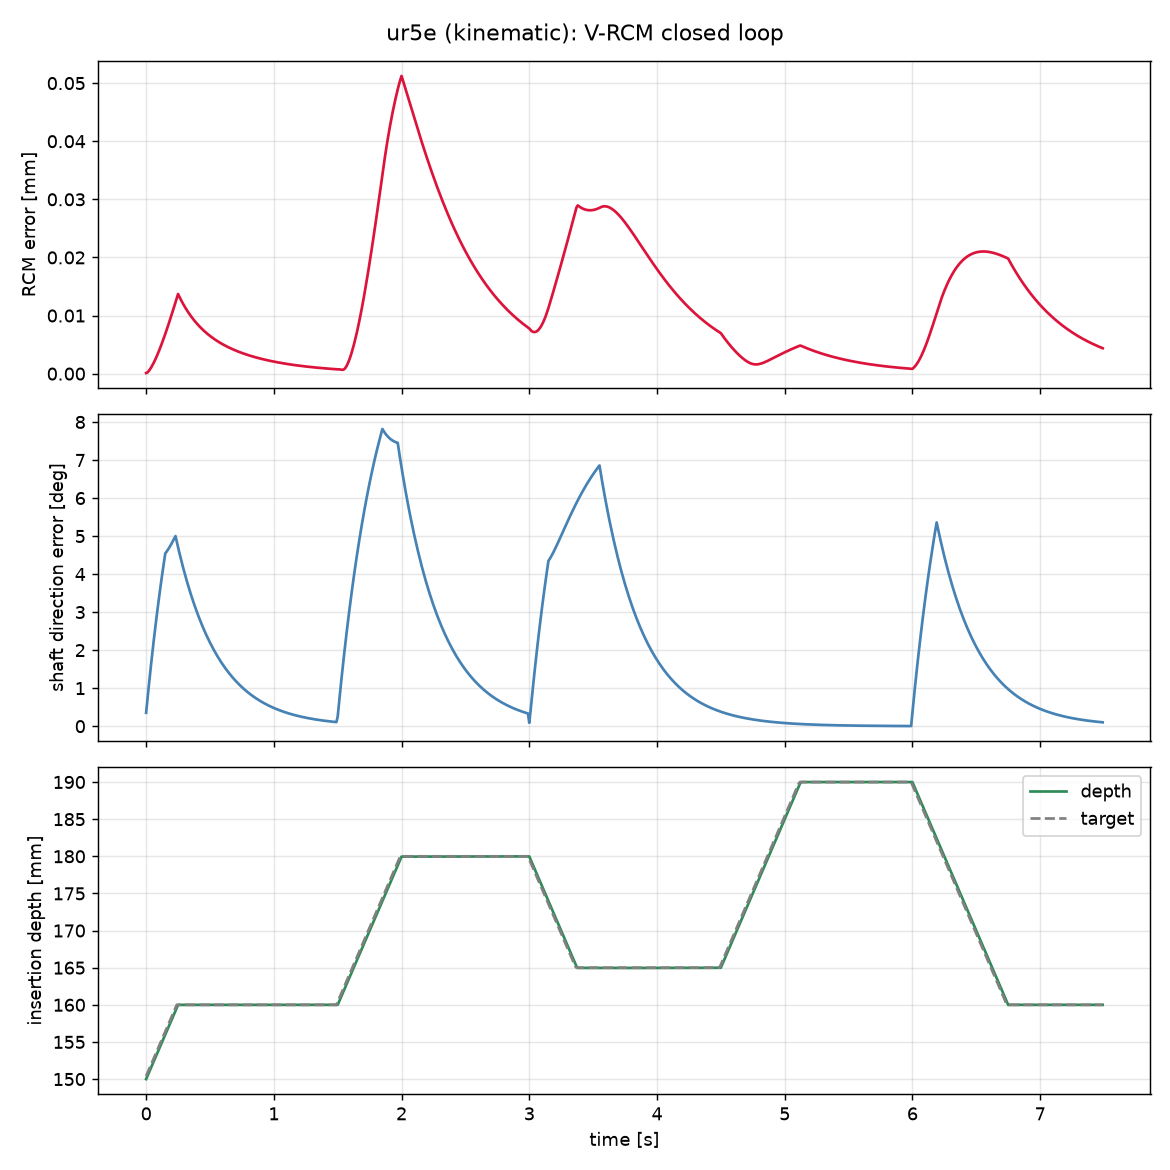

The file beside this chart, header and first rows:
t, qdot, p_tip, d, d_des, rcm_error, rcm_error_norm_mm, length, depth_target
0.00000, -0.010412 -0.030027 0.130471 -0.108649 0…, 0.420000 0.000000 0.270000, -0.000000 0.000000 -1.000000, 0.004363 0.004364 -0.999981, 0.000000 0.000000 0.000000, 0.000114, 0.15, 0.1504
0.01000, -0.020465 -0.037998 0.138757 -0.116938 0…, 0.420019 0.000020 0.269600, 0.000130 0.000131 -1.000000, 0.008726 0.008727 -0.999924, -0.000000 0.000000 -0.000000, 0.000195, 0.1504, 0.1508
0.02000, -0.030173 -0.045685 0.146756 -0.124965 0…, 0.420058 0.000059 0.269200, 0.000388 0.000389 -1.000000, 0.013088 0.013090 -0.999829, -0.000000 0.000000 -0.000000, 0.000441, 0.1508, 0.1512
0.03000, -0.039551 -0.053096 0.154475 -0.132731 0…, 0.420116 0.000116 0.268800, 0.000769 0.000770 -0.999999, 0.017450 0.017453 -0.999695, -0.000001 -0.000000 -0.000000, 0.000742, 0.1512, 0.1516
0.04000, -0.048613 -0.060237 0.161925 -0.140236 0…, 0.420191 0.000192 0.268400, 0.001269 0.001270 -0.999998, 0.021809 0.021815 -0.999524, -0.000001 -0.000000 -0.000000, 0.001087, 0.1516, 0.152
0.05000, -0.057370 -0.067116 0.169113 -0.147481 0…, 0.420285 0.000286 0.268000, 0.001885 0.001886 -0.999996, 0.026168 0.026177 -0.999315, -0.000001 -0.000000 -0.000000, 0.001472, 0.152, 0.1524
0.06000, -0.065836 -0.073739 0.176048 -0.154468 0…, 0.420397 0.000398 0.267601, 0.002614 0.002615 -0.999993, 0.030524 0.030539 -0.999067, -0.000002 -0.000001 -0.000000, 0.001893, 0.1524, 0.1528
0.07000, -0.074021 -0.080113 0.182737 -0.161198 0…, 0.420525 0.000527 0.267201, 0.003451 0.003452 -0.999988, 0.034878 0.034900 -0.998782, -0.000002 -0.000001 -0.000000, 0.002347, 0.1528, 0.1532
0.08000, -0.081938 -0.086245 0.189189 -0.167674 0…, 0.420671 0.000672 0.266802, 0.004395 0.004394 -0.999981, 0.039229 0.039260 -0.998459, -0.000003 -0.000001 -0.000000, 0.002831, 0.1532, 0.1536
0.09000, -0.089596 -0.092141 0.195410 -0.173899 0…, 0.420833 0.000834 0.266404, 0.005440 0.005440 -0.999970, 0.043578 0.043620 -0.998097, -0.000003 -0.000001 -0.000000, 0.003342, 0.1536, 0.154
0.1, -0.097005 -0.097807 0.201409 -0.179875 0…, 0.421011 0.001012 0.266006, 0.006585 0.006584 -0.999957, 0.047923 0.047979 -0.997698, -0.000003 -0.000002 -0.000000, 0.003878, 0.154, 0.1544
0.11, -0.104175 -0.103250 0.207192 -0.185606 0…, 0.421205 0.001206 0.265609, 0.007826 0.007825 -0.999939, 0.052264 0.052336 -0.997261, -0.000004 -0.000002 -0.000000, 0.004436, 0.1544, 0.1548
0.12, -0.111115 -0.108477 0.212765 -0.191095 0…, 0.421414 0.001415 0.265213, 0.009161 0.009159 -0.999916, 0.056601 0.056693 -0.996786, -0.000004 -0.000003 -0.000000, 0.005013, 0.1548, 0.1552
0.13, -0.117832 -0.113492 0.218136 -0.196346 0…, 0.421638 0.001639 0.264818, 0.010586 0.010584 -0.999888, 0.060934 0.061049 -0.996273, -0.000005 -0.000003 -0.000000, 0.005608, 0.1552, 0.1556
0.14, -0.124336 -0.118302 0.223310 -0.201362 0…, 0.421877 0.001879 0.264423, 0.012098 0.012097 -0.999854, 0.065263 0.065404 -0.995722, -0.000005 -0.000004 -0.000000, 0.006220, 0.1556, 0.156
0.15, -0.130634 -0.122912 0.228294 -0.206148 0…, 0.422131 0.002132 0.264030, 0.013695 0.013695 -0.999812, 0.069586 0.069757 -0.995134, -0.000005 -0.000004 -0.000000, 0.006845, 0.156, 0.1564
0.16, -0.129123 -0.127625 0.234376 -0.216212 0…, 0.422399 0.002400 0.263638, 0.015375 0.015375 -0.999764, 0.073928 0.069757 -0.994821, -0.000006 -0.000005 -0.000000, 0.007484, 0.1564, 0.1568
0.17, -0.127672 -0.132161 0.240240 -0.225977 0…, 0.422680 0.002661 0.263247, 0.017134 0.017006 -0.999709, 0.078268 0.069757 -0.994489, -0.000006 -0.000005 -0.000000, 0.008139, 0.1568, 0.1572
0.18, -0.126281 -0.136523 0.245895 -0.235453 0…, 0.422976 0.002916 0.262857, 0.018971 0.018587 -0.999647, 0.082606 0.069757 -0.994138, -0.000007 -0.000006 -0.000000, 0.008805, 0.1572, 0.1576
0.19, -0.124945 -0.140717 0.251347 -0.244649 0…, 0.423284 0.003165 0.262468, 0.020884 0.020122 -0.999579, 0.086943 0.069757 -0.993768, -0.000007 -0.000006 -0.000000, 0.009482, 0.1576, 0.158
0.2, -0.123662 -0.144748 0.256603 -0.253574 0…, 0.423605 0.003408 0.262080, 0.022869 0.021610 -0.999505, 0.091279 0.069757 -0.993379, -0.000008 -0.000006 -0.000000, 0.01017, 0.158, 0.1584
0.21, -0.122431 -0.148619 0.261669 -0.262237 0…, 0.423940 0.003645 0.261694, 0.024924 0.023054 -0.999423, 0.095612 0.069757 -0.992971, -0.000008 -0.000007 -0.000000, 0.01086, 0.1584, 0.1588
0.22, -0.121249 -0.152336 0.266552 -0.270646 0…, 0.424286 0.003876 0.261308, 0.027049 0.024455 -0.999335, 0.099944 0.069757 -0.992545, -0.000009 -0.000007 -0.000000, 0.01157, 0.1588, 0.1592
0.23, -0.120114 -0.155903 0.271257 -0.278810 0…, 0.424645 0.004102 0.260924, 0.029239 0.025814 -0.999239, 0.104274 0.069757 -0.992099, -0.000010 -0.000007 -0.000000, 0.01229, 0.1592, 0.1596
0.24, -0.116283 -0.151130 0.266173 -0.273168 0…, 0.425016 0.004322 0.260541, 0.031494 0.027132 -0.999136, 0.104274 0.069757 -0.992099, -0.000010 -0.000008 -0.000001, 0.01301, 0.1596, 0.16
0.25, -0.116475 -0.130529 0.145031 -0.167356 0…, 0.425378 0.004538 0.260159, 0.033682 0.028411 -0.999029, 0.104274 0.069757 -0.992099, -0.000011 -0.000008 -0.000001, 0.01371, 0.16, 0.16
0.26, -0.113245 -0.126575 0.140735 -0.162019 0…, 0.425718 0.004736 0.260177, 0.035804 0.029652 -0.998919, 0.104274 0.069757 -0.992099, -0.000011 -0.000008 -0.000001, 0.01325, 0.16, 0.16
0.27, -0.110097 -0.122741 0.136563 -0.156859 0…, 0.426048 0.004929 0.260195, 0.037862 0.030855 -0.998807, 0.104274 0.069757 -0.992099, -0.000010 -0.000008 -0.000001, 0.01281, 0.16, 0.16
0.28, -0.107029 -0.119024 0.132513 -0.151871 0…, 0.426367 0.005116 0.260213, 0.039858 0.032023 -0.998692, 0.104274 0.069757 -0.992099, -0.000010 -0.000008 -0.000001, 0.01239, 0.16, 0.16
0.29, -0.104038 -0.115420 0.128582 -0.147048 0…, 0.426678 0.005297 0.260232, 0.041795 0.033155 -0.998576, 0.104274 0.069757 -0.992099, -0.000009 -0.000007 -0.000001, 0.01199, 0.16, 0.16
0.3, -0.101124 -0.111925 0.124765 -0.142384 0…, 0.426978 0.005473 0.260251, 0.043673 0.034254 -0.998458, 0.104274 0.069757 -0.992099, -0.000009 -0.000007 -0.000001, 0.01161, 0.16, 0.16
0.31, -0.098284 -0.108537 0.121059 -0.137874 0…, 0.427270 0.005644 0.260270, 0.045495 0.035319 -0.998340, 0.104274 0.069757 -0.992099, -0.000009 -0.000007 -0.000001, 0.01124, 0.16, 0.16
0.32, -0.095519 -0.105252 0.117463 -0.133512 0…, 0.427553 0.005809 0.260289, 0.047262 0.036353 -0.998221, 0.104274 0.069757 -0.992099, -0.000008 -0.000007 -0.000001, 0.01089, 0.16, 0.16
0.33, -0.092825 -0.102067 0.113971 -0.129294 0…, 0.427828 0.005970 0.260309, 0.048976 0.037356 -0.998101, 0.104274 0.069757 -0.992099, -0.000008 -0.000007 -0.000001, 0.01055, 0.16, 0.16
0.34, -0.090202 -0.098978 0.110583 -0.125214 0…, 0.428094 0.006126 0.260328, 0.050638 0.038328 -0.997981, 0.104274 0.069757 -0.992099, -0.000008 -0.000007 -0.000001, 0.01023, 0.16, 0.16
0.35, -0.087648 -0.095984 0.107293 -0.121268 0…, 0.428352 0.006277 0.260347, 0.052250 0.039272 -0.997862, 0.104274 0.069757 -0.992099, -0.000008 -0.000006 -0.000001, 0.009922, 0.16, 0.16
0.36, -0.085161 -0.093080 0.104101 -0.117450 0…, 0.428603 0.006423 0.260367, 0.053814 0.040187 -0.997742, 0.104274 0.069757 -0.992099, -0.000007 -0.000006 -0.000001, 0.009626, 0.16, 0.16
0.37, -0.082740 -0.090265 0.101002 -0.113758 0…, 0.428846 0.006566 0.260386, 0.055331 0.041075 -0.997623, 0.104274 0.069757 -0.992099, -0.000007 -0.000006 -0.000001, 0.009341, 0.16, 0.16
0.38, -0.080384 -0.087536 0.097995 -0.110185 0…, 0.429081 0.006703 0.260405, 0.056802 0.041936 -0.997504, 0.104274 0.069757 -0.992099, -0.000007 -0.000006 -0.000001, 0.009068, 0.16, 0.16
0.39, -0.078091 -0.084889 0.095076 -0.106729 0…, 0.429310 0.006837 0.260424, 0.058229 0.042771 -0.997387, 0.104274 0.069757 -0.992099, -0.000007 -0.000006 -0.000001, 0.008806, 0.16, 0.16
0.4, -0.075860 -0.082323 0.092244 -0.103385 0…, 0.429531 0.006967 0.260442, 0.059613 0.043581 -0.997270, 0.104274 0.069757 -0.992099, -0.000006 -0.000006 -0.000001, 0.008554, 0.16, 0.16
0.41, -0.073689 -0.079834 0.089495 -0.100149 0…, 0.429746 0.007093 0.260461, 0.060956 0.044367 -0.997154, 0.104274 0.069757 -0.992099, -0.000006 -0.000006 -0.000001, 0.008312, 0.16, 0.16
0.42, -0.071577 -0.077422 0.086827 -0.097018 0…, 0.429955 0.007215 0.260479, 0.062258 0.045129 -0.997039, 0.104274 0.069757 -0.992099, -0.000006 -0.000005 -0.000001, 0.008079, 0.16, 0.16
0.43, -0.069522 -0.075082 0.084239 -0.093988 0…, 0.430157 0.007333 0.260497, 0.063521 0.045869 -0.996926, 0.104274 0.069757 -0.992099, -0.000006 -0.000005 -0.000001, 0.007855, 0.16, 0.16
0.44, -0.067523 -0.072814 0.081727 -0.091056 0…, 0.430353 0.007448 0.260515, 0.064746 0.046586 -0.996814, 0.104274 0.069757 -0.992099, -0.000006 -0.000005 -0.000001, 0.007639, 0.16, 0.16
0.45, -0.065580 -0.070614 0.079289 -0.088218 0…, 0.430544 0.007560 0.260533, 0.065934 0.047282 -0.996703, 0.104274 0.069757 -0.992099, -0.000005 -0.000005 -0.000001, 0.007431, 0.16, 0.16
0.46, -0.063689 -0.068482 0.076923 -0.085471 0…, 0.430728 0.007668 0.260550, 0.067086 0.047957 -0.996594, 0.104274 0.069757 -0.992099, -0.000005 -0.000005 -0.000001, 0.007231, 0.16, 0.16
0.47, -0.061851 -0.066414 0.074628 -0.082813 0…, 0.430907 0.007773 0.260568, 0.068203 0.048611 -0.996486, 0.104274 0.069757 -0.992099, -0.000005 -0.000005 -0.000001, 0.007038, 0.16, 0.16
0.48, -0.060063 -0.064408 0.072400 -0.080239 0…, 0.431081 0.007874 0.260585, 0.069287 0.049246 -0.996380, 0.104274 0.069757 -0.992099, -0.000005 -0.000005 -0.000001, 0.006851, 0.16, 0.16
0.49, -0.058325 -0.062464 0.070239 -0.077748 0…, 0.431249 0.007973 0.260601, 0.070339 0.049862 -0.996276, 0.104274 0.069757 -0.992099, -0.000005 -0.000005 -0.000001, 0.006672, 0.16, 0.16
0.5, -0.056635 -0.060578 0.068142 -0.075337 0…, 0.431412 0.008069 0.260618, 0.071359 0.050459 -0.996174, 0.104274 0.069757 -0.992099, -0.000005 -0.000005 -0.000001, 0.006498, 0.16, 0.16
0.51, -0.054993 -0.058750 0.066107 -0.073002 0…, 0.431571 0.008161 0.260634, 0.072348 0.051038 -0.996073, 0.104274 0.069757 -0.992099, -0.000004 -0.000005 -0.000001, 0.006331, 0.16, 0.16
0.52, -0.053396 -0.056977 0.064132 -0.070742 0…, 0.431724 0.008251 0.260650, 0.073307 0.051600 -0.995974, 0.104274 0.069757 -0.992099, -0.000004 -0.000004 -0.000001, 0.006169, 0.16, 0.16
0.53, -0.051844 -0.055258 0.062217 -0.068553 0…, 0.431873 0.008339 0.260665, 0.074237 0.052146 -0.995876, 0.104274 0.069757 -0.992099, -0.000004 -0.000004 -0.000001, 0.006013, 0.16, 0.16
0.54, -0.050336 -0.053591 0.060358 -0.066434 0…, 0.432018 0.008423 0.260680, 0.075140 0.052674 -0.995781, 0.104274 0.069757 -0.992099, -0.000004 -0.000004 -0.000001, 0.005861, 0.16, 0.16
0.55, -0.048870 -0.051975 0.058554 -0.064382 0…, 0.432158 0.008505 0.260695, 0.076015 0.053187 -0.995687, 0.104274 0.069757 -0.992099, -0.000004 -0.000004 -0.000001, 0.005715, 0.16, 0.16
0.56, -0.047445 -0.050407 0.056804 -0.062395 0…, 0.432294 0.008585 0.260710, 0.076864 0.053685 -0.995595, 0.104274 0.069757 -0.992099, -0.000004 -0.000004 -0.000001, 0.005573, 0.16, 0.16
0.57, -0.046061 -0.048887 0.055106 -0.060471 0…, 0.432426 0.008662 0.260724, 0.077688 0.054167 -0.995505, 0.104274 0.069757 -0.992099, -0.000004 -0.000004 -0.000001, 0.005436, 0.16, 0.16
0.58, -0.044716 -0.047413 0.053459 -0.058608 0…, 0.432554 0.008737 0.260738, 0.078486 0.054635 -0.995417, 0.104274 0.069757 -0.992099, -0.000004 -0.000004 -0.000000, 0.005304, 0.16, 0.16
0.59, -0.043409 -0.045984 0.051861 -0.056803 0…, 0.432678 0.008810 0.260752, 0.079261 0.055089 -0.995331, 0.104274 0.069757 -0.992099, -0.000003 -0.000004 -0.000000, 0.005175, 0.16, 0.16
... 690 more rows
